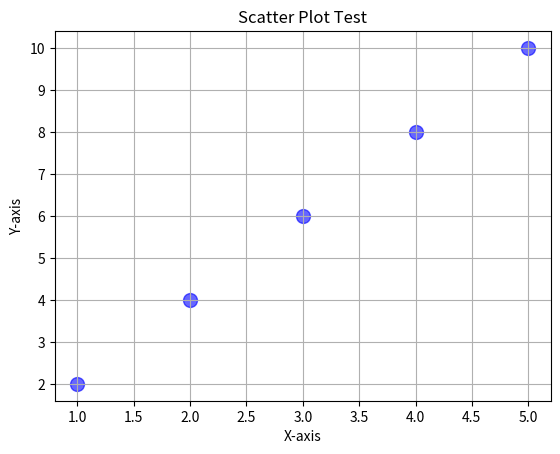
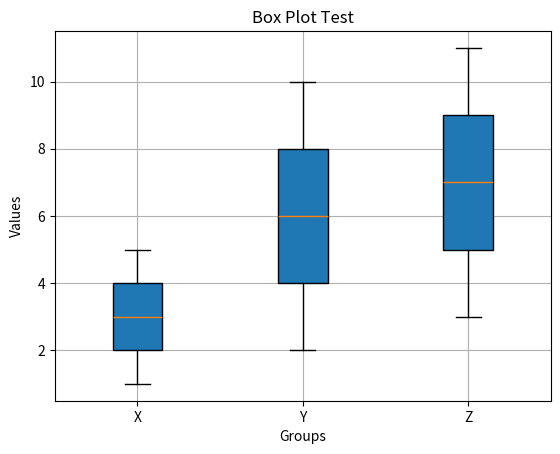
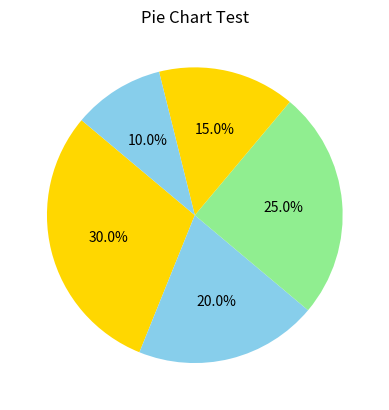

Reproduce these figures in Python, in order.
import matplotlib.pyplot as plt

# Sample data
x = [1, 2, 3, 4, 5]
y = [2, 4, 6, 8, 10]
z = [3, 5, 7, 9, 11]

# Test scatter plot
plt.figure()
plt.scatter(x, y, color='blue', marker='o', s=100, alpha=0.6)
plt.title('Scatter Plot Test')
plt.xlabel('X-axis')
plt.ylabel('Y-axis')
plt.grid(True)
plt.show()

# Test box plot
plt.figure()
plt.boxplot([x, y, z], notch=False, vert=True, patch_artist=True, labels=['X', 'Y', 'Z'])
plt.title('Box Plot Test')
plt.xlabel('Groups')
plt.ylabel('Values')
plt.grid(True)
plt.show()

# Test pie chart with correct autopct format
plt.figure()
values = [30, 20, 25, 15, 10]
plt.pie(values, colors=['gold', 'skyblue', 'lightgreen'], autopct='%.1f%%', startangle=140)
plt.title('Pie Chart Test')
plt.show() 